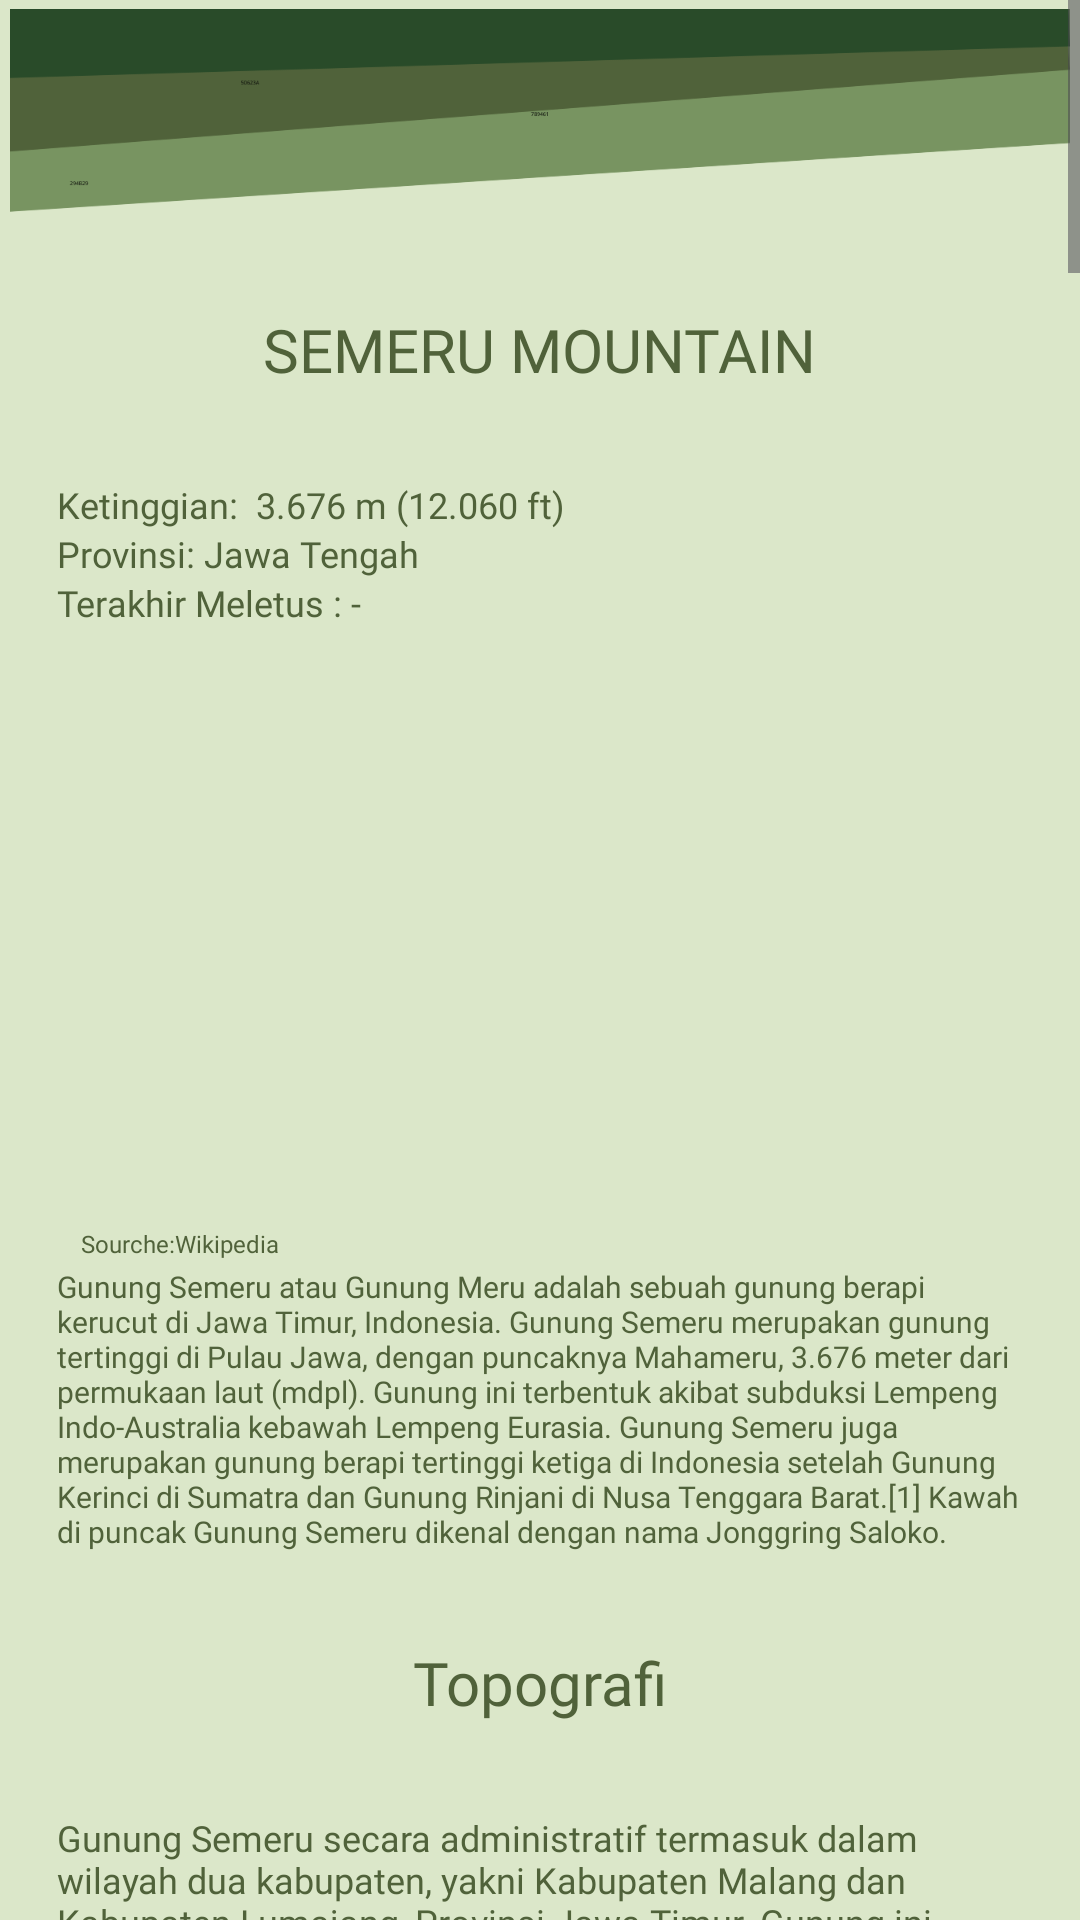

Android layout source for this screen:
<!-- AndroidManifest.xml: application theme Theme.EnjoyKuningan -->
<!-- res/layout/activity_semeruac.xml -->
<?xml version="1.0" encoding="utf-8"?>
<ScrollView xmlns:android="http://schemas.android.com/apk/res/android"
    xmlns:app="http://schemas.android.com/apk/res-auto"
    xmlns:tools="http://schemas.android.com/tools"
    android:layout_width="match_parent"
    android:layout_height="match_parent"
    tools:context=".semeruac">

    <RelativeLayout
        android:layout_width="match_parent"
        android:layout_height="4500dp"
        android:layout_weight="8"
        android:background="@color/greenb"
        android:alignmentMode="alignMargins"
        android:columnCount="1"
        android:columnOrderPreserved="false"
        android:padding="3dp"
        android:rowCount="3">

        <ImageView
            android:id="@+id/imgr1"
            android:layout_width="match_parent"
            android:layout_height="wrap_content"
            android:adjustViewBounds="true"
            android:src="@drawable/ahh" />


        <TextView
            android:id="@+id/tv1"
            android:layout_width="wrap_content"
            android:layout_height="wrap_content"
            android:layout_below="@id/imgr1"
            android:layout_marginTop="0dp"
            android:layout_centerHorizontal="true"
            android:fontFamily="@font/poppinsmedium"
            android:padding="30dp"
            android:text="SEMERU MOUNTAIN"
            android:textColor="@color/green"
            android:textSize="20sp" />

        <TextView
            android:id="@+id/tv2"
            android:layout_width="wrap_content"
            android:layout_height="wrap_content"
            android:layout_below="@id/tv1"
            android:text="Ketinggian:  3.676 m (12.060 ft)"
            android:textSize="12sp"
            android:paddingStart="16dp"
            android:paddingEnd="16dp"
            android:textColor="@color/green"
            android:fontFamily="@font/poppinsmedium"
            tools:ignore="SmallSp" />

        <TextView
            android:id="@+id/tv3"
            android:layout_width="wrap_content"
            android:layout_height="wrap_content"
            android:layout_below="@id/tv2"
            android:text="Provinsi: Jawa Tengah"
            android:textSize="12sp"
            android:paddingStart="16dp"
            android:paddingEnd="16dp"
            android:textColor="@color/green"
            android:fontFamily="@font/poppinsmedium"
            tools:ignore="SmallSp" />
        <TextView
            android:id="@+id/tv4"
            android:layout_width="wrap_content"
            android:layout_height="wrap_content"
            android:layout_below="@id/tv3"
            android:text="Terakhir Meletus : -"
            android:textSize="12sp"
            android:paddingStart="16dp"
            android:paddingEnd="16dp"
            android:textColor="@color/green"
            android:fontFamily="@font/poppinsmedium"
            tools:ignore="SmallSp" />

        <ImageView
            android:id="@+id/imgr2"
            android:layout_width="match_parent"
            android:layout_height="200dp"
            android:layout_below="@id/tv4"
            android:src="@drawable/semeruuuu"/>
        <TextView
            android:id="@+id/tv5"
            android:layout_width="wrap_content"
            android:layout_height="wrap_content"
            android:layout_below="@id/imgr2"
            android:text="Sourche:Wikipedia"
            android:textSize="8sp"
            android:paddingStart="24dp"
            android:paddingEnd="16dp"
            android:textColor="@color/green"
            android:fontFamily="@font/poppinsmedium"
            tools:ignore="SmallSp" />

        <TextView
            android:id="@+id/tv6"
            android:layout_width="wrap_content"
            android:layout_height="wrap_content"
            android:layout_below="@id/tv5"
            android:text="Gunung Semeru atau Gunung Meru adalah sebuah gunung berapi kerucut di Jawa Timur, Indonesia. Gunung Semeru merupakan gunung tertinggi di Pulau Jawa, dengan puncaknya Mahameru, 3.676 meter dari permukaan laut (mdpl). Gunung ini terbentuk akibat subduksi Lempeng Indo-Australia kebawah Lempeng Eurasia. Gunung Semeru juga merupakan gunung berapi tertinggi ketiga di Indonesia setelah Gunung Kerinci di Sumatra dan Gunung Rinjani di Nusa Tenggara Barat.[1] Kawah di puncak Gunung Semeru dikenal dengan nama Jonggring Saloko."
            android:layout_centerHorizontal="true"
            android:layout_marginTop="2dp"
            android:textSize="10sp"
            android:paddingStart="16dp"
            android:paddingEnd="16dp"
            android:textColor="@color/green"
            android:fontFamily="@font/poppinsmedium"
            tools:ignore="SmallSp" />

        <TextView
            android:id="@+id/tv7"
            android:layout_width="wrap_content"
            android:layout_height="wrap_content"
            android:layout_below="@id/tv6"
            android:layout_marginTop="0dp"
            android:layout_centerHorizontal="true"
            android:fontFamily="@font/poppinsmedium"
            android:padding="30dp"
            android:text="Topografi"
            android:textColor="@color/green"
            android:textSize="20sp" />

        <TextView
            android:id="@+id/tv8"
            android:layout_width="wrap_content"
            android:layout_height="wrap_content"
            android:layout_below="@id/tv7"
            android:text="Gunung Semeru secara administratif termasuk dalam wilayah dua kabupaten, yakni Kabupaten Malang dan Kabupaten Lumajang, Provinsi Jawa Timur. Gunung ini termasuk dalam kawasan Taman Nasional Bromo Tengger Semeru. Semeru mempunyai kawasan hutan Dipterokarp Bukit, hutan Dipterokarp Atas, hutan Montane, dan Hutan Ericaceous atau hutan gunung. Posisi geografis Semeru terletak antara 8°06' LS dan 112°55' BT."
            android:textSize="12sp"
            android:paddingStart="16dp"
            android:paddingEnd="16dp"
            android:textColor="@color/green"
            android:fontFamily="@font/poppinsmedium"
            tools:ignore="SmallSp" />

        <TextView
            android:id="@+id/tv9"
            android:layout_width="wrap_content"
            android:layout_height="wrap_content"
            android:layout_below="@id/tv8"
            android:text="Pada tahun 1913 dan 1946 Kawah Jonggring Saloka memiliki kubah dengan ketinggian 3.744,8 m hingga akhir November 1973. Di sebelah selatan, kubah ini mendobrak tepi kawah menyebabkan aliran lava mengarah ke sisi selatan meliputi daerah Pronojiwo dan Candipuro di Lumajang."
            android:textSize="12sp"
            android:paddingStart="16dp"
            android:paddingTop="10dp"
            android:paddingEnd="16dp"
            android:textColor="@color/green"
            android:fontFamily="@font/poppinsmedium"
            tools:ignore="SmallSp" />
        <TextView
            android:id="@+id/tv10"
            android:layout_width="wrap_content"
            android:layout_height="wrap_content"
            android:layout_below="@id/tv9"
            android:text="Secara umum iklim di wilayah Gunung Semeru termasuk type iklim B (Schmidt dan Ferguson) dengan curah hujan 927 mm - 5.498 mm per tahun dengan jumlah hari hujan 136 hari/tahun dan musim hujan jatuh pada bulan November - April. Suhu udara dipuncak Semeru berkisar antara 0 - 4 derajat celsius.

Suhu rata-rata berkisar antara 3 °C - 8 °C pada malam dan dini hari, sedangkan pada siang hari berkisar antara 15 °C - 21 °C. Kadang-kadang pada beberapa daerah terjadi hujan salju kecil pada saat perubahan musim hujan ke musim kemarau atau sebaliknya. Suhu yang dingin di sepanjang rute perjalanan ini bukan semata-mata disebabkan oleh udara diam, namun juga didukung oleh kencangnya angin yang berhembus ke daerah ini menyebabkan udara semakin dingin."
            android:textSize="12sp"
            android:paddingTop="10dp"
            android:paddingStart="16dp"
            android:paddingEnd="16dp"
            android:textColor="@color/green"
            android:fontFamily="@font/poppinsmedium"
            tools:ignore="SmallSp" />
        <TextView
            android:id="@+id/tv11"
            android:layout_width="wrap_content"
            android:layout_height="wrap_content"
            android:layout_below="@id/tv10"
            android:text="Gunung ini masuk dalam kawasan Taman Nasional Bromo Tengger Semeru. Taman Nasional ini terdiri dari pegunungan dan lembah seluas 50.273,3 hektar. Terdapat beberapa gunung di dalam Kaldera Gunung Tengger antara lain: Gunung Bromo (2.392 m); Gunung Batok (2.470 m); Gunung Kursi (2.581 m); Gunung Watangan (2.662 m); dan Gunung Widodaren (2.650m). Terdapat empat buah danau (ranu): Ranu Pani, Ranu Regulo, Ranu Kumbolo dan Ranu Darungan."
            android:textSize="12sp"
            android:paddingStart="16dp"
            android:paddingTop="10dp"
            android:paddingEnd="16dp"
            android:textColor="@color/green"
            android:fontFamily="@font/poppinsmedium"
            tools:ignore="SmallSp" />

    </RelativeLayout>

</ScrollView>
<!-- resources referenced by this layout -->
<resources>
  <color name="green">#50623A</color>
  <color name="greenb">#DBE7C9</color>
  <!-- drawable ahh: png bitmap (drawable, 9960 bytes) -->
  <style name="Theme.EnjoyKuningan" parent="Base.Theme.EnjoyKuningan" />
  <style name="Base.Theme.EnjoyKuningan" parent="Theme.Material3.DayNight.NoActionBar">
          
          
      </style>
</resources>
